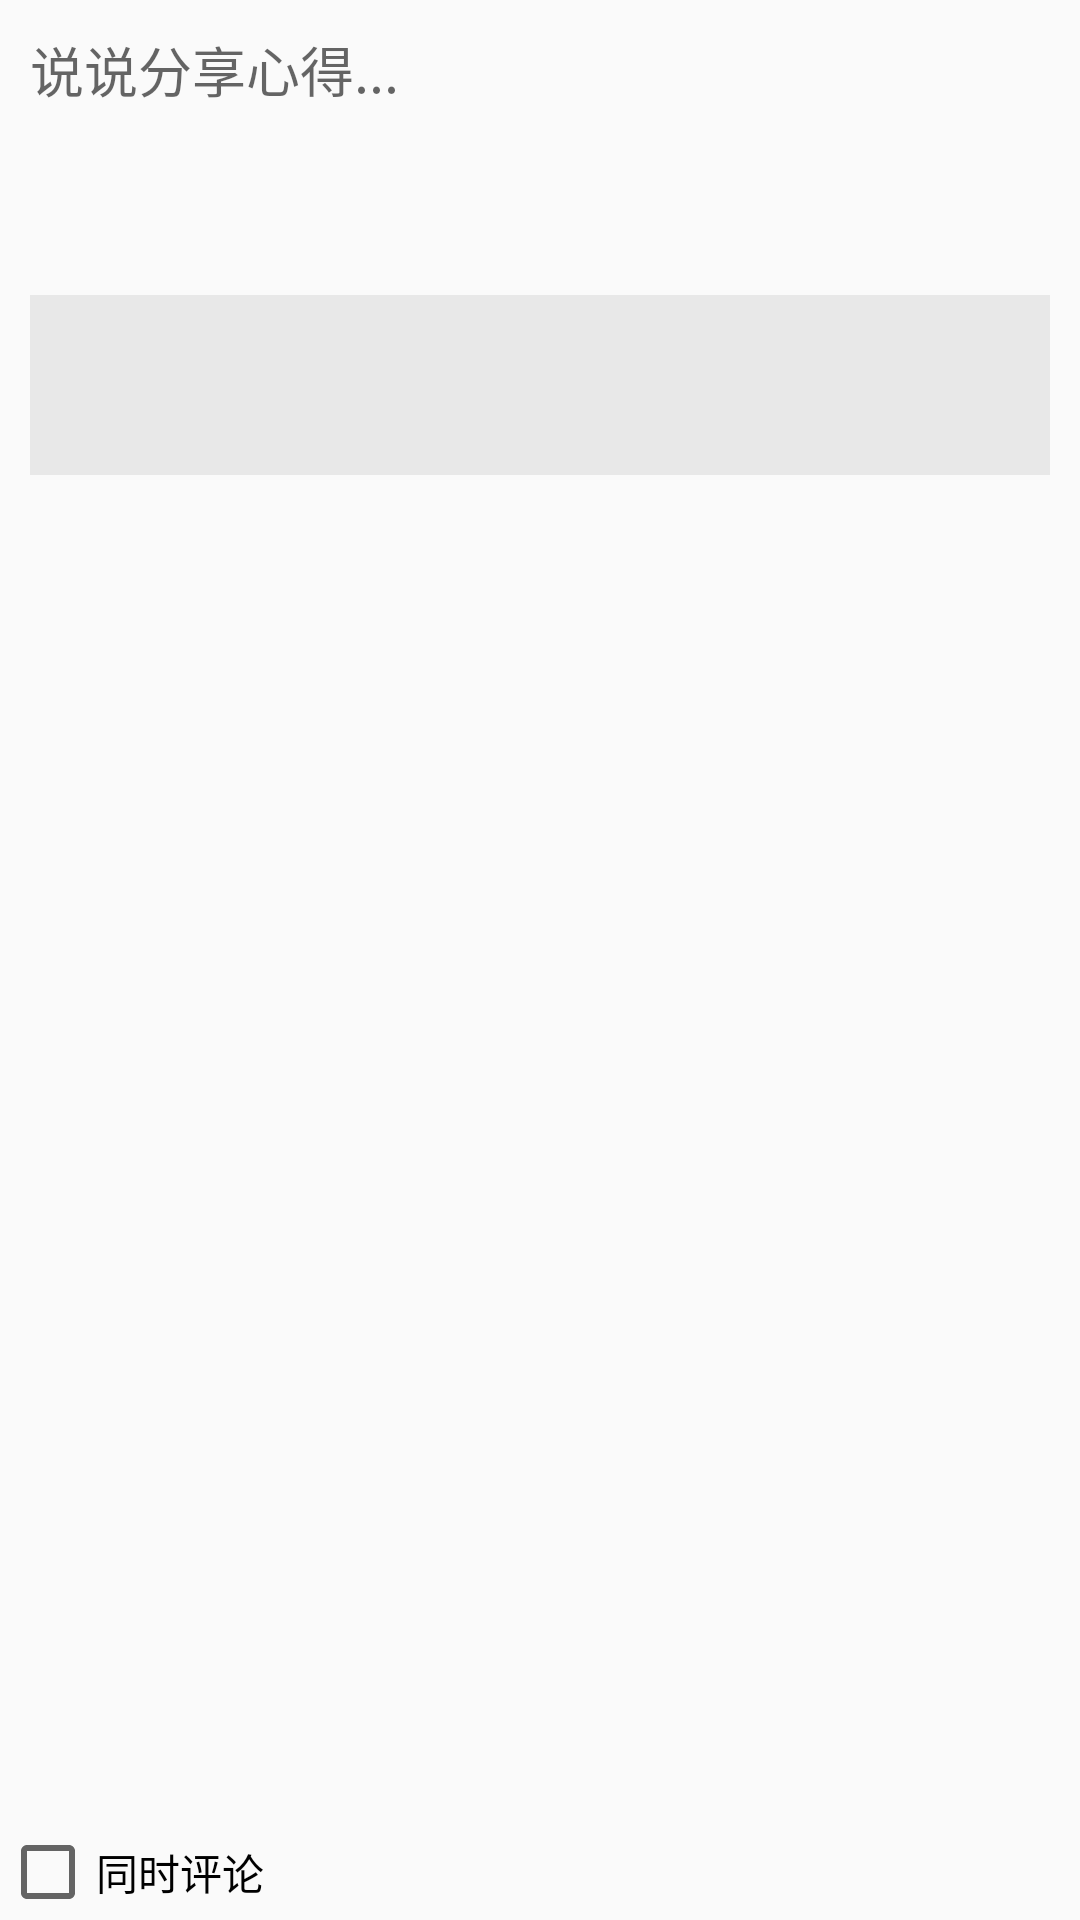

This screen was rendered from an Android layout file. Write that file and the resources it references.
<!-- AndroidManifest.xml: application theme AppTheme -->
<!-- res/layout/repost_layout.xml -->
<?xml version="1.0" encoding="utf-8"?>
<LinearLayout xmlns:android="http://schemas.android.com/apk/res/android"
    android:layout_width="match_parent"
    android:layout_height="match_parent" >

    <ScrollView
        android:layout_width="fill_parent"
        android:layout_height="match_parent"
        android:fillViewport="true" >

        

        <LinearLayout
            android:layout_width="fill_parent"
            android:layout_height="wrap_content"
            android:orientation="vertical" >

            <EditText
                android:id="@+id/weibo_comment"
                android:layout_width="match_parent"
                android:layout_height="wrap_content"
                android:background="@null"
                android:ems="10"
                android:gravity="top"
                android:hint="说说分享心得..."
                android:minLines="3"
                android:padding="10dp" >
            </EditText>

            <LinearLayout
                android:layout_width="match_parent"
                android:layout_height="wrap_content"
                android:layout_margin="10dp"
                android:orientation="horizontal" 
                android:background="#E8E8E8">

                <ImageView
                    android:id="@+id/repost_head"
                    android:layout_height="60dp"
                    android:layout_width="60dp" />

                <LinearLayout
                    android:layout_width="match_parent"
                    android:layout_height="wrap_content"
                    android:orientation="vertical" 
                    android:layout_marginLeft="10dp">

                    <TextView
                        android:id="@+id/repost_name"
                        android:layout_width="match_parent"
                        android:layout_height="wrap_content"
                        android:gravity="center_vertical" />

                    <TextView
                        android:id="@+id/repost_content"
                        android:layout_width="match_parent"
                        android:layout_height="wrap_content" 
                        android:maxLines="2"
                        android:textColor="@color/gray_text"
                        android:textSize="12sp"/>
                </LinearLayout>
            </LinearLayout>

            <RelativeLayout
                android:id="@+id/logo"
                android:layout_width="fill_parent"
                android:layout_height="wrap_content"
                android:layout_marginTop="20dip"
                android:orientation="horizontal" >

                <CheckBox
                    android:id="@+id/checkBox_comment"
                    android:layout_width="wrap_content"
                    android:layout_height="wrap_content"
                    android:text="同时评论" 
                    android:layout_alignParentBottom="true"/>
                <TextView 
                    android:id="@+id/tcount"
                    android:layout_width="wrap_content"
                    android:layout_height="wrap_content"
                    android:text=""
                    android:visibility="gone"
                    android:textColor="@color/gray_text"
                    android:layout_alignParentRight="true"
                    android:layout_alignParentBottom="true"/>
            </RelativeLayout>
        </LinearLayout>
    </ScrollView>

</LinearLayout>
<!-- resources referenced by this layout -->
<resources>
  <color name="gray_text" android:layout_width="wrap_content" android:layout_height="wrap_content">#8C8C8C</color>
  <style name="AppTheme" parent="AppBaseTheme">
          
      </style>
  <style name="AppBaseTheme" parent="Theme.AppCompat.Light">
          
      </style>
</resources>
